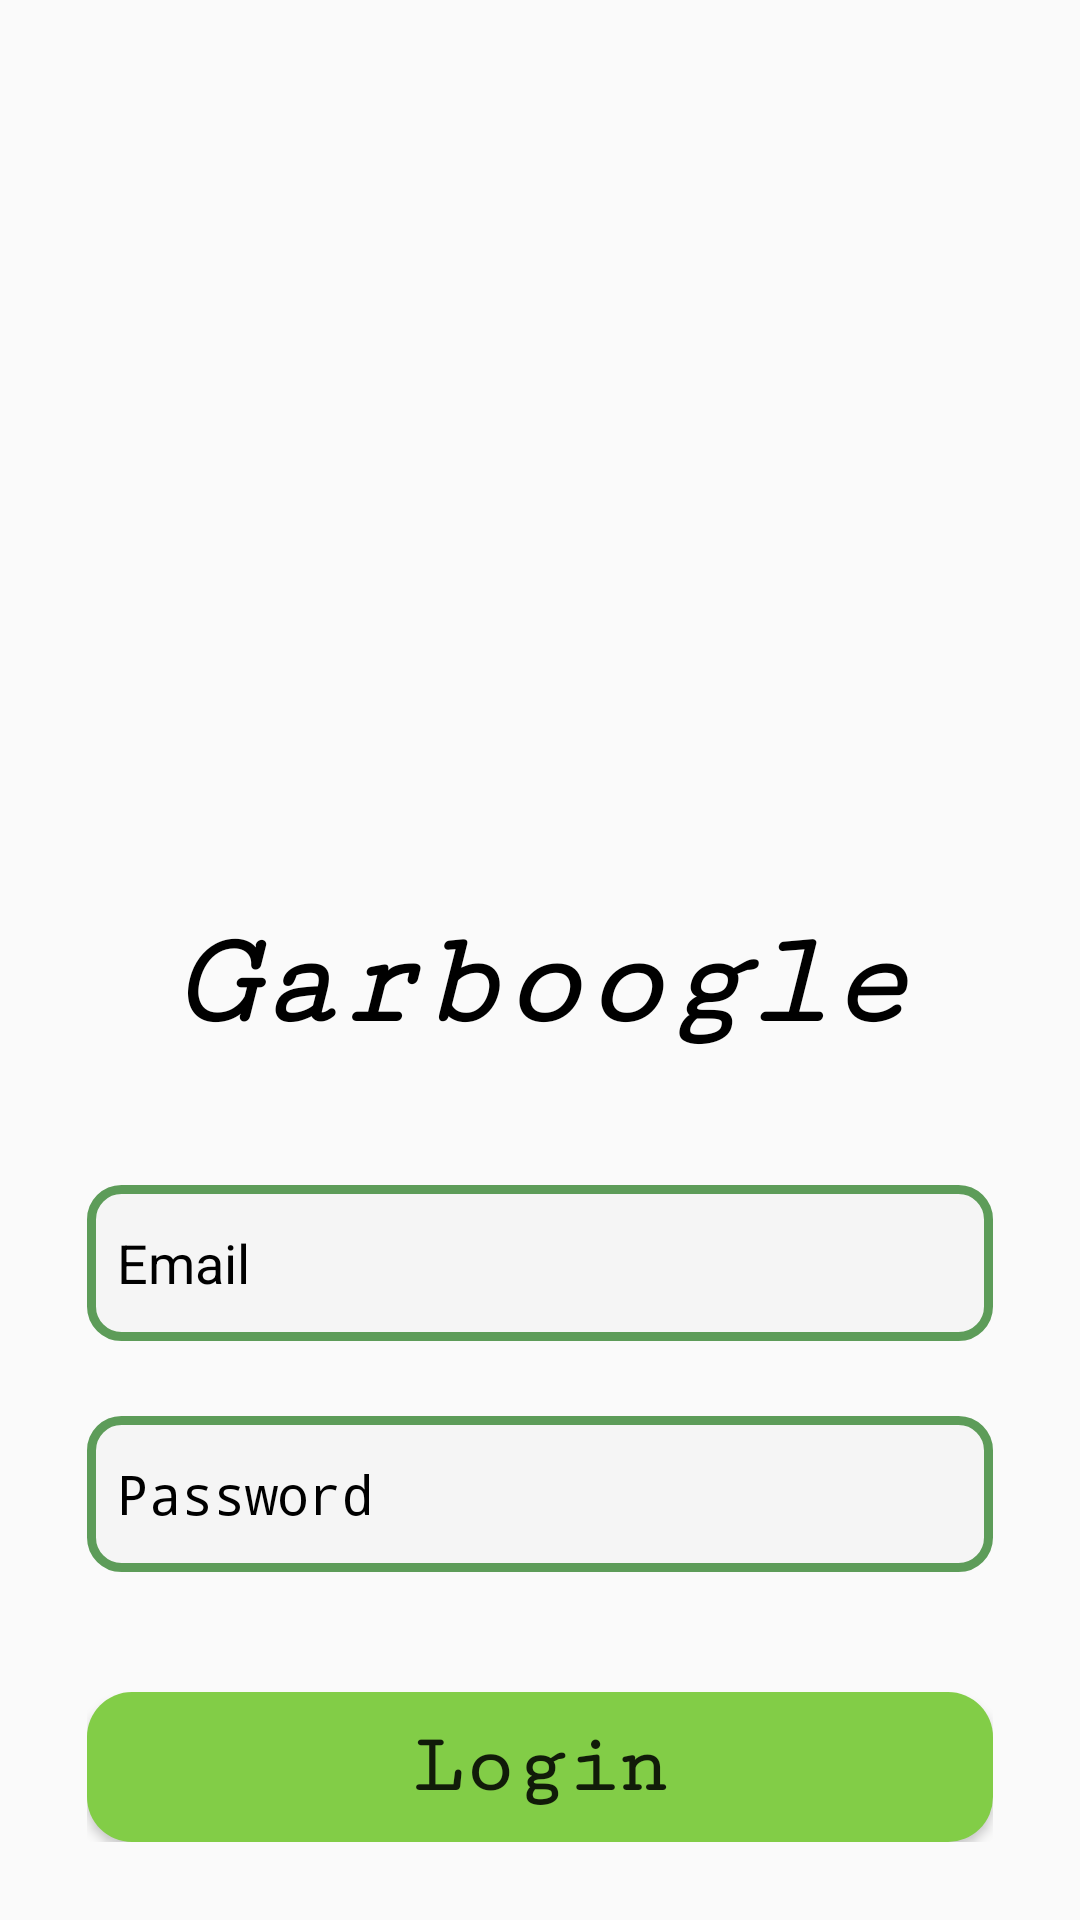

Write the Android layout XML for this screen, with the resource values it uses.
<!-- AndroidManifest.xml: activity theme Theme.AppCompat.Light.NoActionBar -->
<!-- res/layout/activity_login.xml -->
<?xml version="1.0" encoding="utf-8"?>
<androidx.constraintlayout.widget.ConstraintLayout xmlns:android="http://schemas.android.com/apk/res/android"
    xmlns:app="http://schemas.android.com/apk/res-auto"
    xmlns:tools="http://schemas.android.com/tools"
    android:layout_width="match_parent"
    android:layout_height="match_parent"
    tools:context=".LoginActivity">

    <ImageView
        android:id="@+id/imageViewLogo"
        android:layout_width="238dp"
        android:layout_height="249dp"
        android:layout_marginStart="86dp"
        android:layout_marginTop="29dp"
        android:layout_marginEnd="87dp"
        app:layout_constraintEnd_toEndOf="parent"
        app:layout_constraintStart_toStartOf="parent"
        app:layout_constraintTop_toTopOf="parent"
        app:srcCompat="@drawable/wastenew" />

    <TextView
        android:id="@+id/textViewTagline"
        android:layout_width="363dp"
        android:layout_height="47dp"
        android:layout_marginTop="25dp"
        android:fontFamily="serif-monospace"
        android:gravity="center_horizontal"
        android:text="Garboogle"
        android:textColor="@color/black"
        android:textSize="45sp"
        android:textStyle="bold|italic"
        app:layout_constraintEnd_toEndOf="parent"
        app:layout_constraintStart_toStartOf="parent"
        app:layout_constraintTop_toBottomOf="@+id/imageViewLogo" />

    <LinearLayout
        android:id="@+id/linearLayout"
        android:layout_width="342dp"
        android:layout_height="wrap_content"
        android:layout_margin="0dp"
        android:layout_marginTop="8dp"
        android:gravity="center_vertical"
        android:orientation="vertical"
        android:textAllCaps="false"
        android:padding="20dp"
        app:layout_constraintDimensionRatio="w,1:1"
        app:layout_constraintEnd_toEndOf="parent"
        app:layout_constraintStart_toStartOf="parent"
        app:layout_constraintTop_toBottomOf="@id/textViewTagline">

        <EditText
            android:layout_width="match_parent"
            android:layout_height="52dp"
            android:layout_marginTop="25dp"
            android:background="@drawable/waste_custom_edit_text"
            android:drawableLeft="@drawable/baseline_email_24"
            android:drawablePadding="10dp"

            android:hint="Email"
            android:id="@+id/edittext_logInEmail"
            android:inputType="text"
            android:padding="10dp"
            android:importantForAutofill="no"
            android:textColorHint="@color/black" />

        <RelativeLayout
            android:layout_width="match_parent"
            android:layout_height="wrap_content"
            android:layout_marginTop="25dp">

            <EditText
                android:id="@+id/edittext_Password"
                android:layout_width="match_parent"
                android:layout_height="52dp"
                android:background="@drawable/waste_custom_edit_text"
                android:drawableLeft="@drawable/baseline_lock_24"
                android:drawablePadding="10dp"
                android:hint="Password"
                android:importantForAutofill="no"
                android:inputType="textPassword"
                android:padding="10dp"
                android:textColorHint="@color/black" />

            <ImageView
                android:id="@+id/imageViewPasswordToggle"
                android:layout_width="wrap_content"
                android:layout_height="wrap_content"
                android:layout_alignTop="@id/edittext_Password"
                android:layout_alignEnd="@id/edittext_Password"
                android:layout_alignBottom="@id/edittext_Password"
                android:clickable="true"
                android:onClick="togglePasswordVisibility"
                android:padding="10dp"
                app:srcCompat="@drawable/baseline_remove_red_eye_24" />

        </RelativeLayout>

        <Button
            android:id="@+id/loginBtn"
            android:layout_width="match_parent"
            android:layout_height="50dp"
            android:layout_marginTop="40dp"
            android:background="@drawable/newcustom_button_waste"
            android:fontFamily="serif-monospace"
            android:text="Login"

            android:textAllCaps="false"
           android:onClick="Loginbtn"
            android:textSize="28sp"
            android:textStyle="bold" />
    </LinearLayout>

    <TextView
        android:id="@+id/signupText"
        android:layout_width="wrap_content"
        android:layout_height="wrap_content"
        android:layout_marginStart="110dp"
        android:layout_marginTop="20dp"
        android:layout_marginEnd="101dp"
        android:layout_marginBottom="62dp"
        android:clickable="true"
        android:fontFamily="sans-serif"
        android:onClick="onClickSignUpNow"
        android:text="No account yet? Sign up now."
        android:textColor="#61677A"
        android:textSize="20sp"
        app:layout_constraintBottom_toBottomOf="parent"
        app:layout_constraintEnd_toEndOf="parent"
        app:layout_constraintStart_toStartOf="parent"
        app:layout_constraintTop_toBottomOf="@+id/linearLayout" />

</androidx.constraintlayout.widget.ConstraintLayout>
<!-- resources referenced by this layout -->
<resources>
  <color name="black">#FF000000</color>
  <!-- drawable newcustom_button_waste (drawable) -->
  <?xml version="1.0" encoding="utf-8"?>
  <shape xmlns:android="http://schemas.android.com/apk/res/android" android:shape="rectangle">
      <solid android:color="@color/btncolor"/>
      <corners android:radius="15dp"/>
  </shape>
  <!-- drawable waste_custom_edit_text (drawable) -->
  <?xml version="1.0" encoding="utf-8"?>
  <shape xmlns:android="http://schemas.android.com/apk/res/android">
     <solid android:color="@color/whitesmoke"></solid>
      <stroke
          android:width="3dp"
          android:color="@color/customgreen"/>
      <corners
          android:radius="10dp"/>
  </shape>
  <!-- drawable wastenew: png bitmap (drawable, 82887 bytes) -->
  <color name="btncolor">#82CD47</color>
  <color name="whitesmoke">#f5f5f5</color>
  <color name="customgreen">#5D9C59</color>
</resources>
